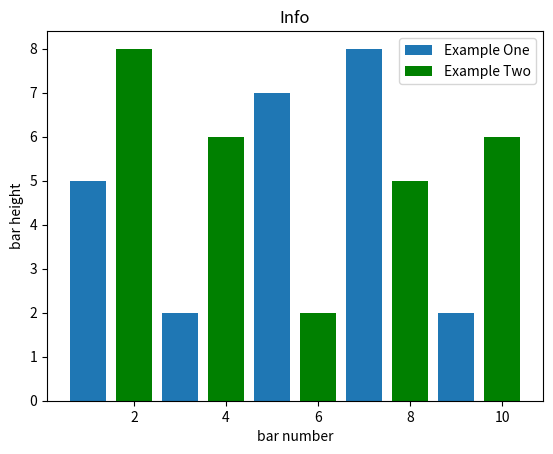

Generate this figure with matplotlib:
from matplotlib import pyplot as plt



# Bar Graph- basically used to compare things between different groups
# - it is used for categorical variables


plt.bar([1,3,5,7,9],[5,2,7,8,2],label="Example One")

plt.bar([2,4,6,8,10],[8,6,2,5,6],label="Example Two", color='g')
plt.legend()

plt.xlabel('bar number')
plt.ylabel('bar height')

plt.title('Info')

plt.show()